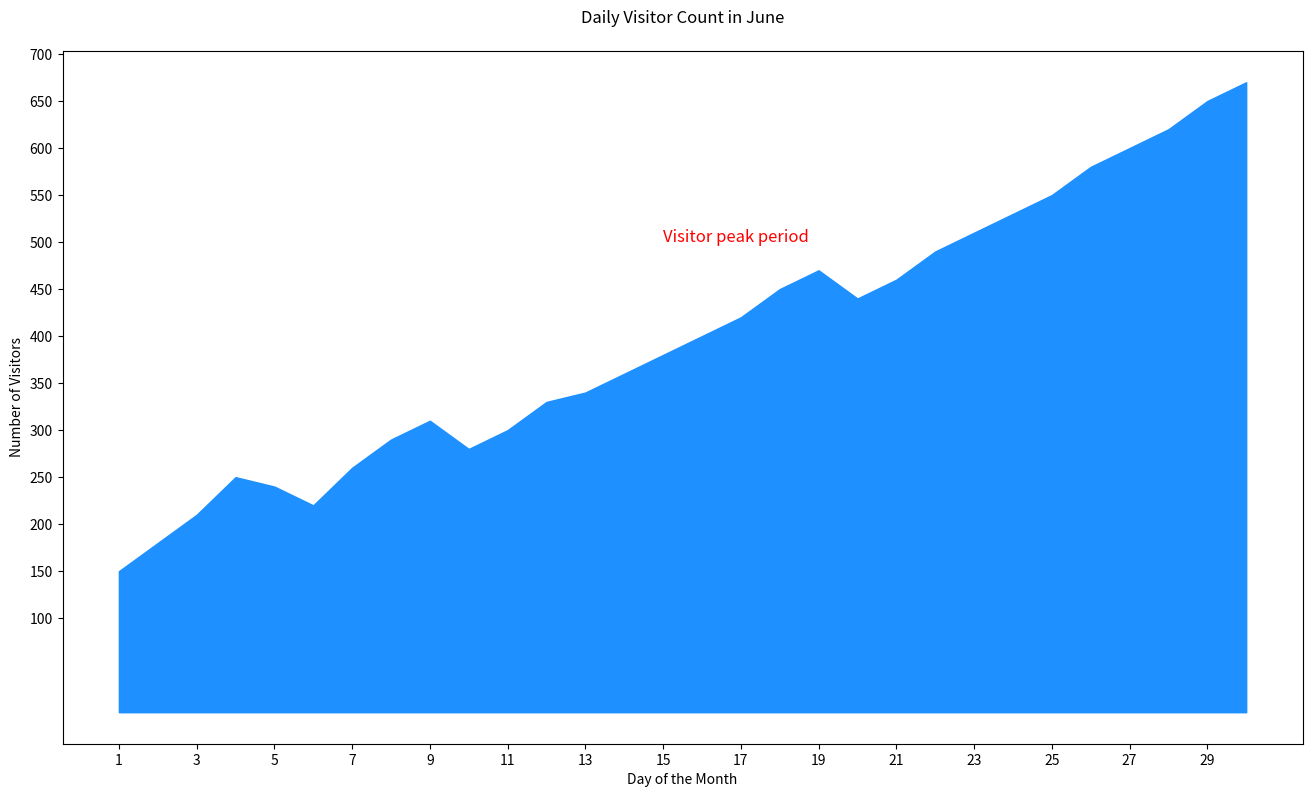

Generate this figure with matplotlib:

import matplotlib.pyplot as plt

days = list(range(1, 31))
number_of_visitors = [
    150, 180, 210, 250, 240, 220, 260, 290, 310, 280, 300, 330, 340, 360,
    380, 400, 420, 450, 470, 440, 460, 490, 510, 530, 550, 580, 600, 620,
    650, 670
]

plt.figure(figsize=(16, 9))
plt.fill_between(days, number_of_visitors, color="#1E90FF")

plt.title("Daily Visitor Count in June", pad=20)
plt.xlabel("Day of the Month")
plt.ylabel("Number of Visitors")
plt.xticks(range(1, 31, 2))
plt.yticks(range(100, 701, 50))

plt.text(15, 500, "Visitor peak period", fontsize=12, color='red')

plt.show()
